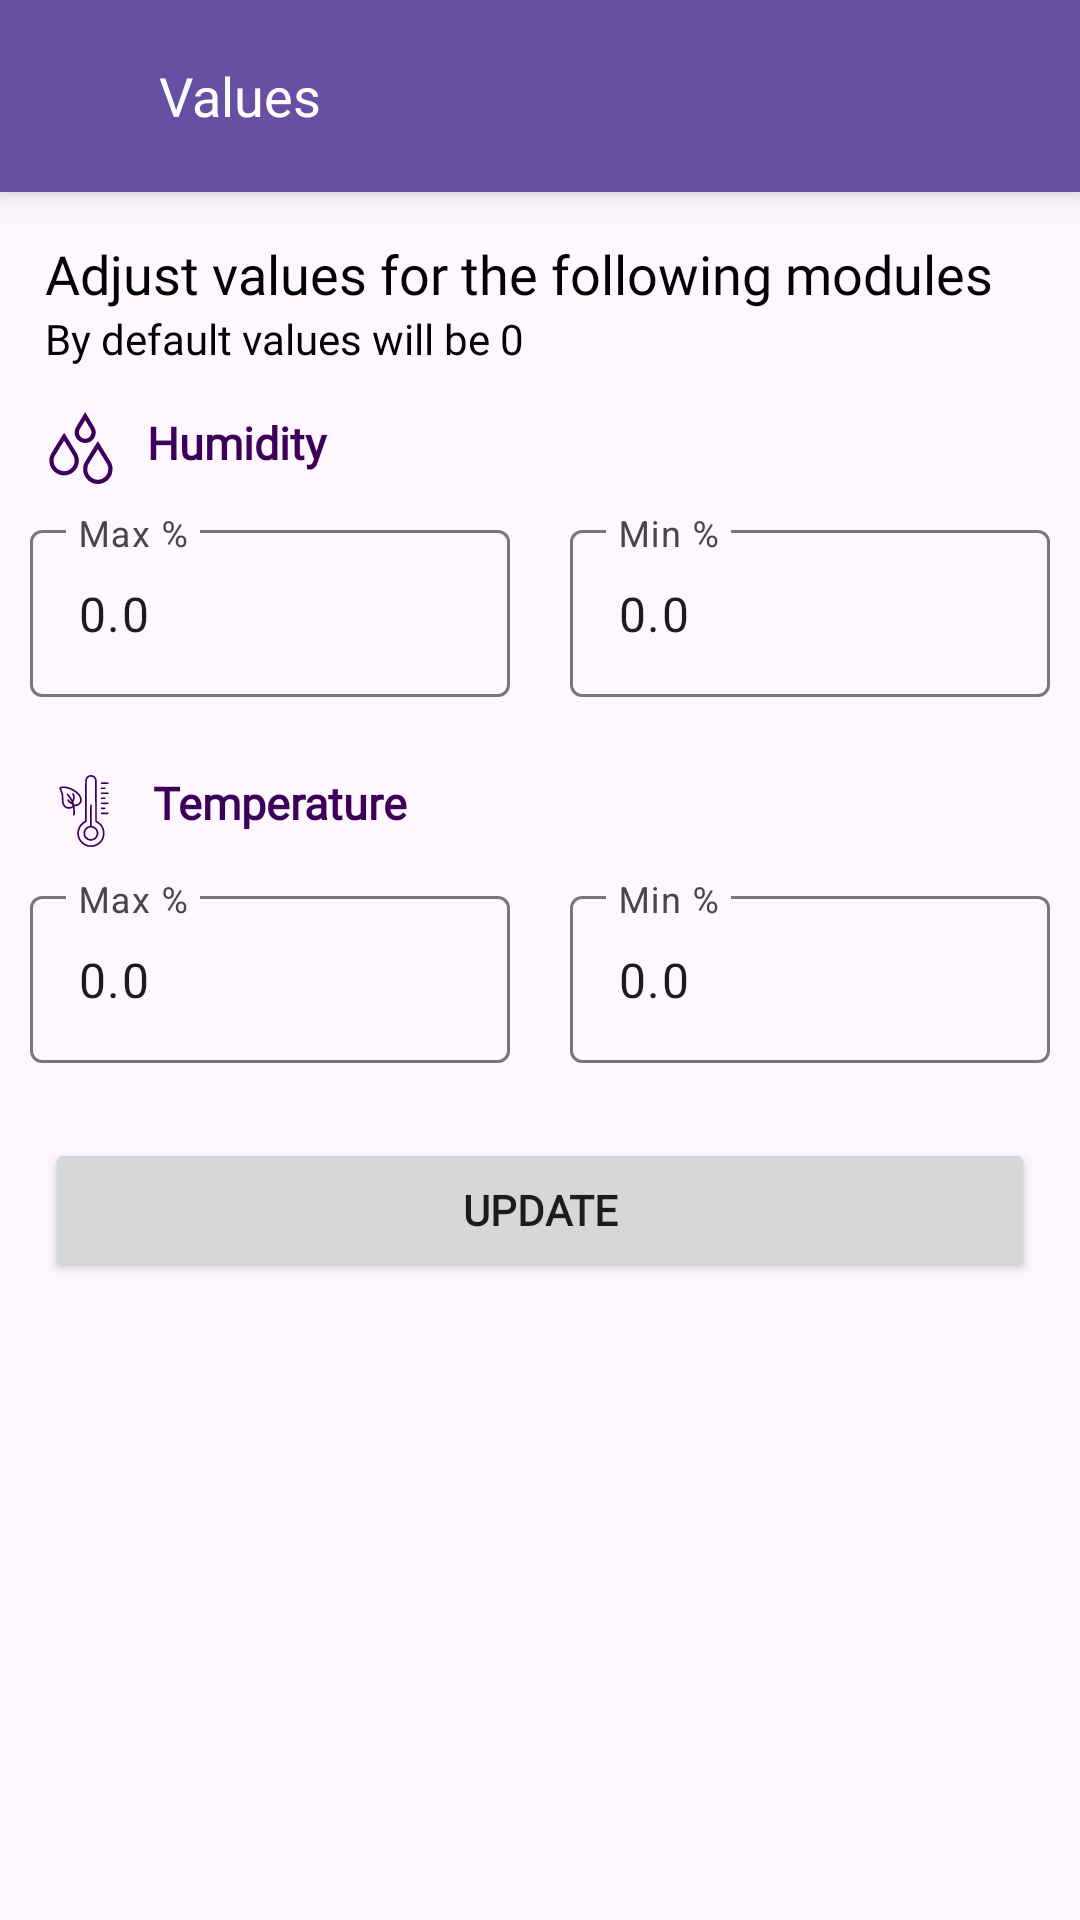

This screen was rendered from an Android layout file. Write that file and the resources it references.
<!-- AndroidManifest.xml: application theme Theme.ControlsApp -->
<!-- res/layout/activity_values.xml -->
<?xml version="1.0" encoding="utf-8"?>
<LinearLayout xmlns:android="http://schemas.android.com/apk/res/android"
    xmlns:app="http://schemas.android.com/apk/res-auto"
    xmlns:tools="http://schemas.android.com/tools"
    android:layout_width="match_parent"
    android:layout_height="match_parent"
    android:orientation="vertical"
    tools:context=".ui.ValuesActivity">

    <androidx.cardview.widget.CardView
        android:layout_width="match_parent"
        android:layout_height="?attr/actionBarSize"
        app:cardBackgroundColor="@color/purple"
        app:cardCornerRadius="0sp"
        app:cardElevation="6sp">

        <LinearLayout
            android:layout_width="match_parent"
            android:layout_height="match_parent"
            android:gravity="center_vertical"
            android:orientation="horizontal">

            <ImageView
                android:id="@+id/back"
                android:layout_width="26sp"
                android:layout_height="26sp"
                android:layout_marginStart="15sp"
                android:src="@drawable/circle_arrow_back"
                app:tint="@color/white" />

            <TextView
                android:layout_width="match_parent"
                android:layout_height="wrap_content"
                android:layout_marginStart="12sp"
                android:fontFamily="@font/poppins"
                android:text="Values"
                android:textColor="@color/white"
                android:textSize="18sp" />

        </LinearLayout>

    </androidx.cardview.widget.CardView>

    <TextView
        android:layout_width="match_parent"
        android:layout_height="wrap_content"
        android:layout_marginStart="15sp"
        android:layout_marginTop="15sp"
        android:fontFamily="@font/poppins"
        android:text="Adjust values for the following modules"
        android:textColor="@color/black"
        android:textSize="18sp" />

    <TextView
        android:layout_width="match_parent"
        android:layout_height="wrap_content"
        android:layout_marginStart="15sp"
        android:layout_marginBottom="15sp"
        android:fontFamily="@font/poppins"
        android:text="By default values will be 0"
        android:textColor="@color/black"
        android:textSize="14sp" />

    <TextView
        android:layout_width="match_parent"
        android:layout_height="wrap_content"
        android:drawableLeft="@drawable/humidity"
        android:drawablePadding="10sp"
        android:drawableTint="@color/dark"
        android:fontFamily="@font/poppins"
        android:paddingStart="15sp"
        android:text="Humidity"
        android:textColor="@color/dark"
        android:textSize="15sp"
        android:textStyle="bold" />

    <LinearLayout
        android:layout_width="match_parent"
        android:layout_height="wrap_content"
        android:orientation="horizontal">

        <com.google.android.material.textfield.TextInputLayout
            android:id="@+id/humd_max"
            android:layout_width="match_parent"
            android:layout_height="wrap_content"
            android:layout_margin="10sp"
            android:layout_weight="1"
            android:hint="Max %">

            <com.google.android.material.textfield.TextInputEditText
                android:layout_width="match_parent"
                android:layout_height="match_parent"
                android:inputType="numberDecimal"
                android:text="0.0" />

        </com.google.android.material.textfield.TextInputLayout>

        <com.google.android.material.textfield.TextInputLayout
            android:id="@+id/humd_min"
            android:layout_width="match_parent"
            android:layout_height="wrap_content"
            android:layout_margin="10sp"
            android:layout_weight="1"
            android:hint="Min %">

            <com.google.android.material.textfield.TextInputEditText
                android:layout_width="match_parent"
                android:layout_height="match_parent"
                android:inputType="numberDecimal"
                android:text="0.0" />

        </com.google.android.material.textfield.TextInputLayout>

    </LinearLayout>

    <TextView
        android:layout_width="match_parent"
        android:layout_height="wrap_content"
        android:drawableLeft="@drawable/leak"
        android:drawablePadding="10sp"
        android:drawableTint="@color/dark"
        android:fontFamily="@font/poppins"
        android:visibility="gone"
        android:paddingStart="15sp"
        android:paddingTop="15sp"
        android:text="LPG  Gas Leakage"
        android:textColor="@color/dark"
        android:textSize="15sp"
        android:textStyle="bold" />

    <LinearLayout
        android:layout_width="match_parent"
        android:layout_height="wrap_content"
        android:visibility="gone"
        android:orientation="horizontal">

        <TextView
            android:layout_width="match_parent"
            android:layout_height="wrap_content"
            android:drawableLeft="@drawable/leak"
            android:drawablePadding="10sp"
            android:drawableTint="@color/dark"
            android:fontFamily="@font/poppins"
            android:paddingStart="15sp"
            android:paddingTop="15sp"
            android:layout_weight="1"
            android:text="LPG  Gas Leakage"
            android:textColor="@color/dark"
            android:textSize="15sp"
            android:textStyle="bold" />

        <com.suke.widget.SwitchButton
            android:layout_width="wrap_content"
            android:layout_height="wrap_content" />

    </LinearLayout>

    <LinearLayout
        android:layout_width="match_parent"
        android:layout_height="wrap_content"
        android:visibility="gone"
        android:orientation="horizontal" >

        <com.google.android.material.textfield.TextInputLayout
            android:id="@+id/gas_max"
            android:layout_width="match_parent"
            android:layout_height="wrap_content"
            android:layout_margin="10sp"
            android:layout_weight="1"
            android:hint="Max %">

            <com.google.android.material.textfield.TextInputEditText
                android:layout_width="match_parent"
                android:layout_height="match_parent"
                android:inputType="numberDecimal"
                android:text="0.0" />

        </com.google.android.material.textfield.TextInputLayout>

        <com.google.android.material.textfield.TextInputLayout
            android:id="@+id/gas_min"
            android:layout_width="match_parent"
            android:layout_height="wrap_content"
            android:layout_margin="10sp"
            android:layout_weight="1"
            android:hint="Min %">

            <com.google.android.material.textfield.TextInputEditText
                android:layout_width="match_parent"
                android:layout_height="match_parent"
                android:inputType="numberDecimal"
                android:text="0.0" />

        </com.google.android.material.textfield.TextInputLayout>

    </LinearLayout>

    <TextView
        android:layout_width="match_parent"
        android:layout_height="wrap_content"
        android:drawableLeft="@drawable/temp"
        android:drawablePadding="10sp"
        android:drawableTint="@color/dark"
        android:fontFamily="@font/poppins"
        android:paddingStart="15sp"
        android:paddingTop="15sp"
        android:text="Temperature"
        android:textColor="@color/dark"
        android:textSize="15sp"
        android:textStyle="bold" />

    <LinearLayout
        android:layout_width="match_parent"
        android:layout_height="wrap_content"
        android:orientation="horizontal">

        <com.google.android.material.textfield.TextInputLayout
            android:id="@+id/temp_max"
            android:layout_width="match_parent"
            android:layout_height="wrap_content"
            android:layout_margin="10sp"
            android:layout_weight="1"
            android:hint="Max %">

            <com.google.android.material.textfield.TextInputEditText
                android:layout_width="match_parent"
                android:layout_height="match_parent"
                android:inputType="numberDecimal"
                android:text="0.0" />

        </com.google.android.material.textfield.TextInputLayout>

        <com.google.android.material.textfield.TextInputLayout
            android:id="@+id/temp_min"
            android:layout_width="match_parent"
            android:layout_height="wrap_content"
            android:layout_margin="10sp"
            android:layout_weight="1"
            android:hint="Min %">

            <com.google.android.material.textfield.TextInputEditText
                android:layout_width="match_parent"
                android:layout_height="match_parent"
                android:inputType="numberDecimal"
                android:text="0.0" />

        </com.google.android.material.textfield.TextInputLayout>

    </LinearLayout>

    <Button
        android:id="@+id/update"
        android:layout_width="match_parent"
        android:layout_height="wrap_content"
        android:layout_margin="15sp"
        android:fontFamily="@font/poppins"
        android:padding="12sp"
        android:text="Update"
        android:textStyle="bold" />

</LinearLayout>
<!-- resources referenced by this layout -->
<resources>
  <color name="black">#FF000000</color>
  <color name="dark">#3c005a</color>
  <color name="purple">#674FA4</color>
  <color name="white">#FFFFFFFF</color>
  <!-- drawable humidity: vector/xml drawable (drawable, 2137 chars, omitted) -->
  <!-- drawable leak: vector/xml drawable (drawable, 3358 chars, omitted) -->
  <!-- drawable temp: vector/xml drawable (drawable, 5125 chars, omitted) -->
  <style name="Theme.ControlsApp" parent="Base.Theme.ControlsApp" />
  <style name="Base.Theme.ControlsApp" parent="Theme.Material3.Light.NoActionBar">
          
          
      </style>
</resources>
